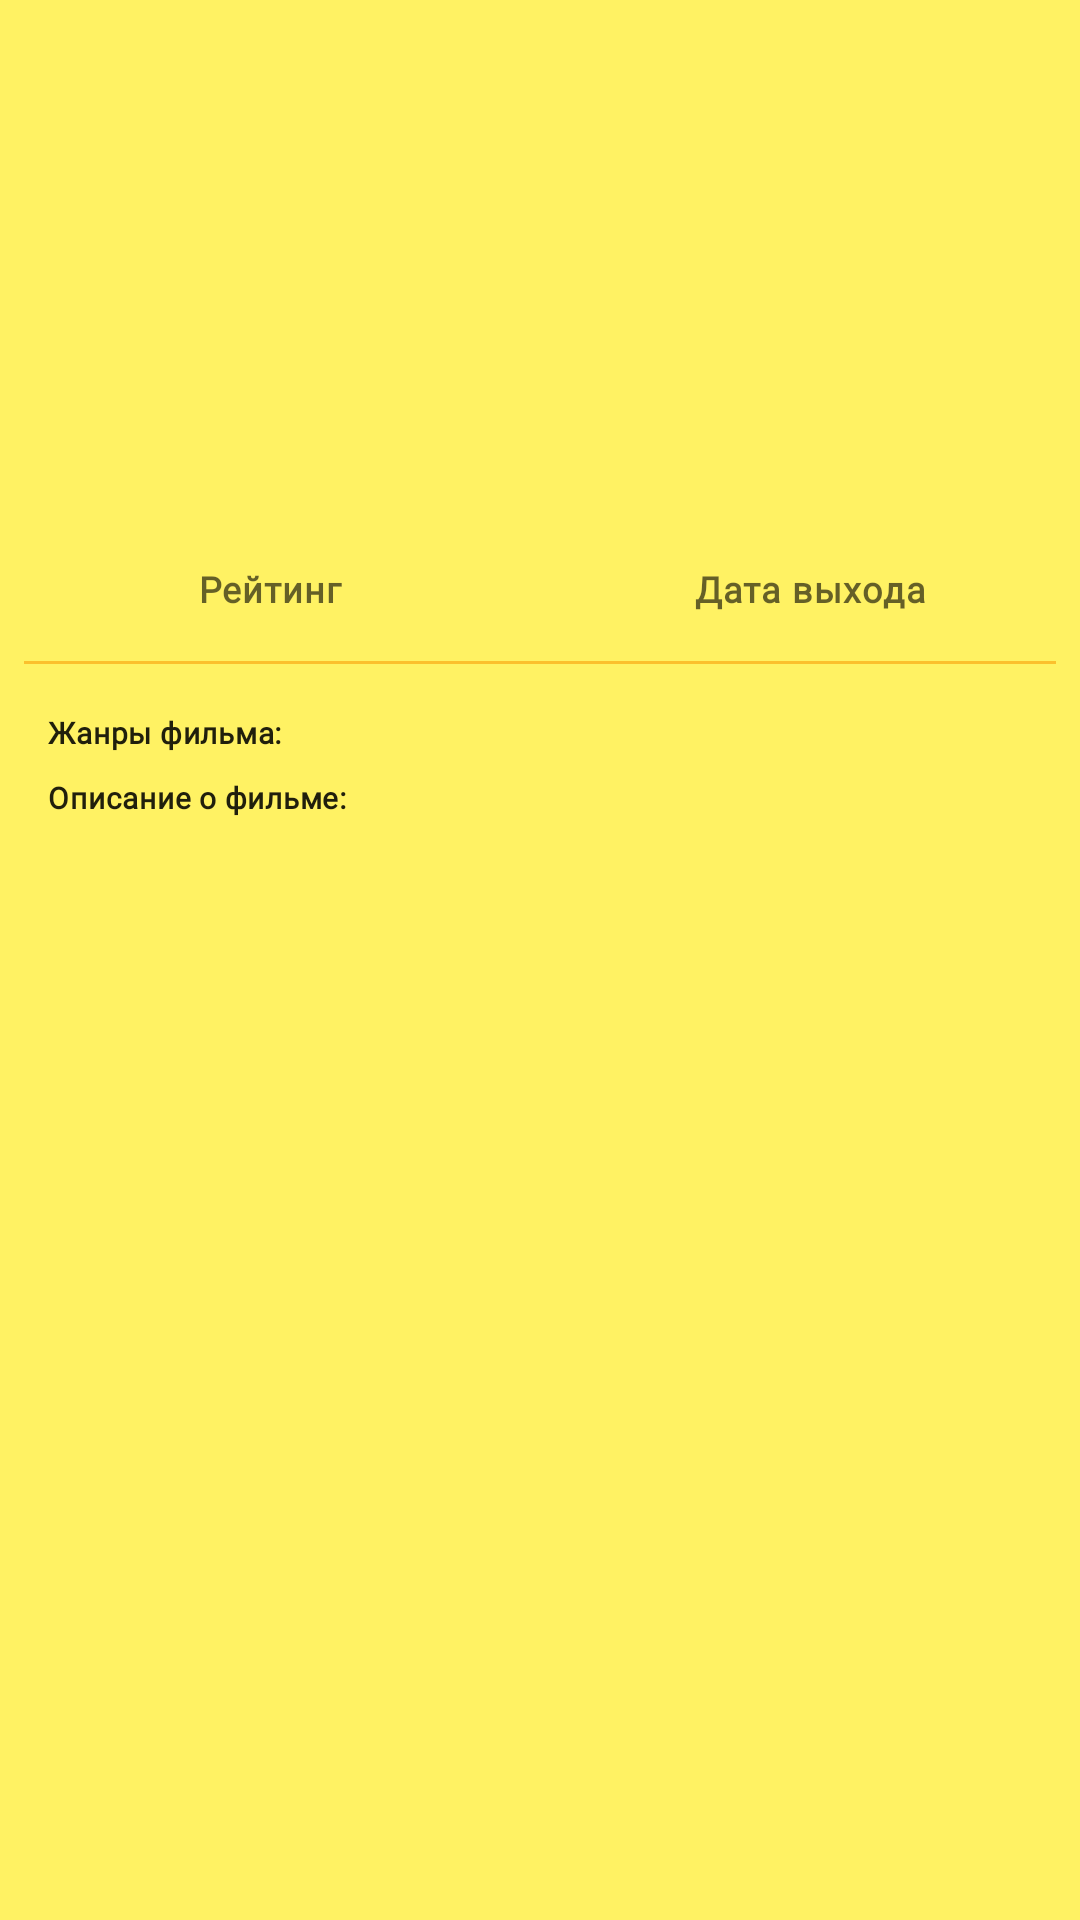

Layout XML and referenced resources for this Android screen:
<!-- AndroidManifest.xml: application theme Theme.MovieUnderBeer -->
<!-- res/layout/content_details_movie.xml -->
<?xml version="1.0" encoding="utf-8"?>
<androidx.constraintlayout.widget.ConstraintLayout
    xmlns:app="http://schemas.android.com/apk/res-auto"
    xmlns:android="http://schemas.android.com/apk/res/android"
    xmlns:tools="http://schemas.android.com/tools"
    android:layout_width="match_parent"
    android:layout_height="match_parent"
    tools:context=".presentation.ui.moviedetails.MovieDetailsFragment">

    <androidx.constraintlayout.widget.Guideline
        android:id="@+id/guideline"
        android:layout_width="wrap_content"
        android:layout_height="wrap_content"
        android:orientation="horizontal"
        app:layout_constraintGuide_begin="51dp"
        app:layout_constraintStart_toStartOf="parent"
        app:layout_constraintTop_toTopOf="parent" />

    <com.google.android.material.textview.MaterialTextView
        android:id="@+id/film_title_localized_name"
        android:layout_width="0dp"
        android:layout_height="wrap_content"
        android:layout_marginHorizontal="16dp"
        android:layout_marginTop="16dp"
        android:textAlignment="center"
        app:layout_constraintEnd_toEndOf="parent"
        app:layout_constraintStart_toStartOf="parent"
        app:layout_constraintTop_toTopOf="@+id/guideline"
        tools:text="Movie localized name"
        style="@style/film_title_localized_name_theme"/>

    <com.google.android.material.textview.MaterialTextView
        android:id="@+id/film_title_name"
        style="@style/film_title_name_theme"
        android:layout_width="0dp"
        android:layout_height="wrap_content"
        android:layout_marginHorizontal="16dp"
        android:layout_marginTop="16dp"
        app:layout_constraintEnd_toEndOf="parent"
        app:layout_constraintStart_toStartOf="parent"
        app:layout_constraintTop_toBottomOf="@+id/film_title_localized_name"
        tools:text="Movie no localized name" />

    <View
        android:id="@+id/view_divider_first"
        android:layout_width="0dp"
        android:layout_height="0dp"
        android:layout_marginHorizontal="8dp"
        android:layout_marginTop="16dp"
        android:background="@color/invisibility"
        app:layout_constraintEnd_toEndOf="parent"
        app:layout_constraintStart_toStartOf="parent"
        app:layout_constraintTop_toBottomOf="@+id/film_title_name" />

    <com.google.android.material.textview.MaterialTextView
        android:id="@+id/film_rating"
        android:layout_width="wrap_content"
        android:layout_height="wrap_content"
        android:gravity="center"
        android:layout_marginTop="16dp"
        app:layout_constraintEnd_toStartOf="@+id/view_divider_vertical"
        app:layout_constraintStart_toStartOf="parent"
        app:layout_constraintTop_toBottomOf="@+id/view_divider_first"
        tools:text="7.666"
        style="@style/film_data_theme"/>

    <com.google.android.material.textview.MaterialTextView
        android:id="@+id/label_rating"
        android:layout_width="wrap_content"
        android:layout_height="wrap_content"
        android:layout_marginTop="8dp"
        android:text="@string/rating"
        app:layout_constraintEnd_toEndOf="@+id/film_rating"
        app:layout_constraintStart_toStartOf="@+id/film_rating"
        app:layout_constraintTop_toBottomOf="@+id/film_rating"
        style="@style/film_data_label_theme"/>

    <View
        android:id="@+id/view_divider_vertical"
        android:layout_width="0dp"
        android:layout_height="0dp"
        android:visibility="gone"
        app:layout_constraintBottom_toBottomOf="@+id/view_divider_second"
        app:layout_constraintEnd_toEndOf="parent"
        app:layout_constraintStart_toStartOf="parent"
        app:layout_constraintTop_toBottomOf="@+id/view_divider_first"/>


    <com.google.android.material.textview.MaterialTextView
        android:id="@+id/film_year"
        android:layout_width="wrap_content"
        android:layout_height="wrap_content"
        android:layout_marginHorizontal="64dp"
        android:gravity="center"
        android:layout_marginTop="16dp"
        app:layout_constraintEnd_toEndOf="parent"
        app:layout_constraintStart_toEndOf="@+id/view_divider_vertical"
        app:layout_constraintTop_toBottomOf="@+id/view_divider_first"
        tools:text="1998"
        style="@style/film_data_theme"/>


    <com.google.android.material.textview.MaterialTextView
        android:id="@+id/label_release_date"
        android:layout_width="wrap_content"
        android:layout_height="wrap_content"
        android:layout_marginTop="8dp"
        android:text="@string/release_date"
        app:layout_constraintEnd_toEndOf="@+id/film_year"
        app:layout_constraintStart_toStartOf="@+id/film_year"
        app:layout_constraintTop_toBottomOf="@+id/film_year"
        style="@style/film_data_label_theme"/>

    <View
        android:id="@+id/view_divider_second"
        android:layout_width="0dp"
        android:layout_height="1dp"
        android:layout_marginTop="16dp"
        android:background="@color/primary_color"
        android:layout_marginHorizontal="8dp"
        app:layout_constraintEnd_toEndOf="parent"
        app:layout_constraintHorizontal_bias="0.0"
        app:layout_constraintStart_toStartOf="parent"
        app:layout_constraintTop_toBottomOf="@+id/label_rating" />

    <com.google.android.material.textview.MaterialTextView
        android:id="@+id/label_overview_genre"
        android:layout_width="wrap_content"
        android:layout_height="wrap_content"
        android:layout_marginStart="16dp"
        android:layout_marginTop="16dp"
        android:text="@string/overview_genres"
        app:layout_constraintStart_toStartOf="parent"
        app:layout_constraintTop_toBottomOf="@+id/view_divider_second"
        style="@style/text_overline_theme"/>

    <com.google.android.material.textview.MaterialTextView
        android:id="@+id/text_label_info"
        style="@style/text_overview_theme"
        android:layout_width="match_parent"
        android:layout_height="wrap_content"
        android:layout_marginHorizontal="16dp"
        android:layout_marginTop="8dp"
        android:visibility="gone"
        android:text="@string/missing"
        app:layout_constraintEnd_toEndOf="parent"
        app:layout_constraintStart_toStartOf="parent"
        app:layout_constraintTop_toBottomOf="@+id/label_overview_genre"/>

    <com.google.android.material.chip.ChipGroup
        android:id="@+id/film_group_genre"
        android:layout_width="match_parent"
        android:layout_height="wrap_content"
        android:layout_marginHorizontal="16dp"
        android:layout_marginTop="8dp"
        app:layout_constraintEnd_toEndOf="parent"
        app:layout_constraintStart_toStartOf="parent"
        app:layout_constraintTop_toBottomOf="@+id/text_label_info"/>

    <View
        android:id="@+id/view_divider_third"
        android:layout_width="0dp"
        android:layout_height="0dp"
        android:layout_marginHorizontal="8dp"
        android:background="@color/invisibility"
        app:layout_constraintEnd_toEndOf="parent"
        app:layout_constraintStart_toStartOf="parent"
        app:layout_constraintTop_toBottomOf="@+id/film_group_genre" />

    <com.google.android.material.textview.MaterialTextView
        android:id="@+id/label_overview_description"
        style="@style/text_overline_theme"
        android:layout_width="wrap_content"
        android:layout_height="wrap_content"
        android:layout_marginStart="16dp"
        android:text="@string/overview_description"
        app:layout_constraintStart_toStartOf="parent"
        app:layout_constraintTop_toBottomOf="@+id/film_group_genre" />

    <com.google.android.material.textview.MaterialTextView
        android:id="@+id/film_text_description"
        android:layout_width="match_parent"
        android:layout_height="wrap_content"
        android:layout_marginHorizontal="16dp"
        android:layout_marginTop="8dp"
        android:paddingBottom="8dp"
        android:textAppearance="@style/TextAppearance.MaterialComponents.Body2"
        app:layout_constraintEnd_toEndOf="parent"
        app:layout_constraintStart_toStartOf="parent"
        app:layout_constraintTop_toBottomOf="@+id/label_overview_description"
        style="@style/text_overview_theme"/>

</androidx.constraintlayout.widget.ConstraintLayout>
<!-- resources referenced by this layout -->
<resources>
  <color name="invisibility">#00000000</color>
  <color name="primary_color">@color/yellow_700</color>
  <string name="missing">отсутствует</string>
  <string name="overview_description">Описание о фильме:</string>
  <string name="overview_genres">Жанры фильма:</string>
  <string name="rating">Рейтинг</string>
  <string name="release_date">Дата выхода</string>
  <style name="film_data_label_theme" parent="text_caption">
          <item name="android:textColor">@color/color_text_dark_primary_darkened_1</item>
          <item name="android:layout_gravity">center</item>
      </style>
  <style name="film_data_theme" parent="text_subtitle_2">
          <item name="android:textColor">@color/color_text_dark_primary_darkened_4</item>
          <item name="android:textAllCaps">true</item>
          <item name="android:textAlignment">center</item>
      </style>
  <style name="film_title_localized_name_theme" parent="text_h_6">
          <item name="android:textColor">@color/color_text_dark_primary</item>
          <item name="android:textAllCaps">true</item>
      </style>
  <style name="text_overline_theme" parent="text_overline">
          <item name="android:textColor">@color/color_text_dark_primary_darkened_4</item>
      </style>
  <style name="text_overview_theme" parent="text_body_1">
          <item name="android:textColor">@color/color_text_dark_primary_darkened_4</item>
      </style>
  <style name="Theme.MovieUnderBeer" parent="Base.Theme.MovieUnderBeer" />
  <color name="yellow_700">#fbc02d</color>
  <style name="text_caption">
          <item name="android:textSize">12sp</item>
          <item name="android:fontFamily">@font/roboto_regular</item>
          <item name="android:textStyle">bold</item>
          <item name="android:letterSpacing">0.028333</item>
      </style>
  <color name="color_text_dark_primary_darkened_1">#9A000000</color>
  <style name="text_subtitle_2">
          <item name="android:textSize">14sp</item>
          <item name="android:fontFamily">@font/roboto_medium</item>
          <item name="android:textStyle">bold</item>
          <item name="android:letterSpacing">0.01785</item>
      </style>
  <color name="color_text_dark_primary_darkened_4">#DF000000</color>
  <style name="text_h_6">
          <item name="android:textSize">20sp</item>
          <item name="android:fontFamily">@font/roboto_medium</item>
          <item name="android:textStyle">bold</item>
          <item name="android:letterSpacing">0.0125</item>
      </style>
  <color name="color_text_dark_primary">#F5000000</color>
  <color name="color_text_dark_primary_darkened_2">#A8000000</color>
  <style name="text_overline">
          <item name="android:textSize">10sp</item>
          <item name="android:fontFamily">@font/roboto_medium</item>
          <item name="android:textStyle">bold</item>
          <item name="android:letterSpacing">0.025</item>
      </style>
  <style name="text_body_1">
          <item name="android:textSize">16sp</item>
          <item name="android:fontFamily">@font/roboto_regular</item>
          <item name="android:textStyle">bold</item>
          <item name="android:letterSpacing">0.015625</item>
      </style>
  <style name="Base.Theme.MovieUnderBeer" parent="Base.V21.Theme.MovieUnderBeer" />
  <color name="yellow_700_dark">#c49000</color>
  <color name="yellow_700_light">#fff263</color>
  <color name="secondary_color">@color/yellow_700_monochrome</color>
  <color name="secondary_color_dark">@color/yellow_700_monochrome_dark</color>
  <color name="secondary_color_light">@color/yellow_700_monochrome_light</color>
  <color name="background">@color/primary_color_light</color>
  <color name="yellow_700_monochrome">#E8B22A</color>
  <color name="yellow_700_monochrome_dark">#695932</color>
  <color name="yellow_700_monochrome_light">#B58B21</color>
  <color name="primary_color_light">@color/yellow_700_light</color>
</resources>
